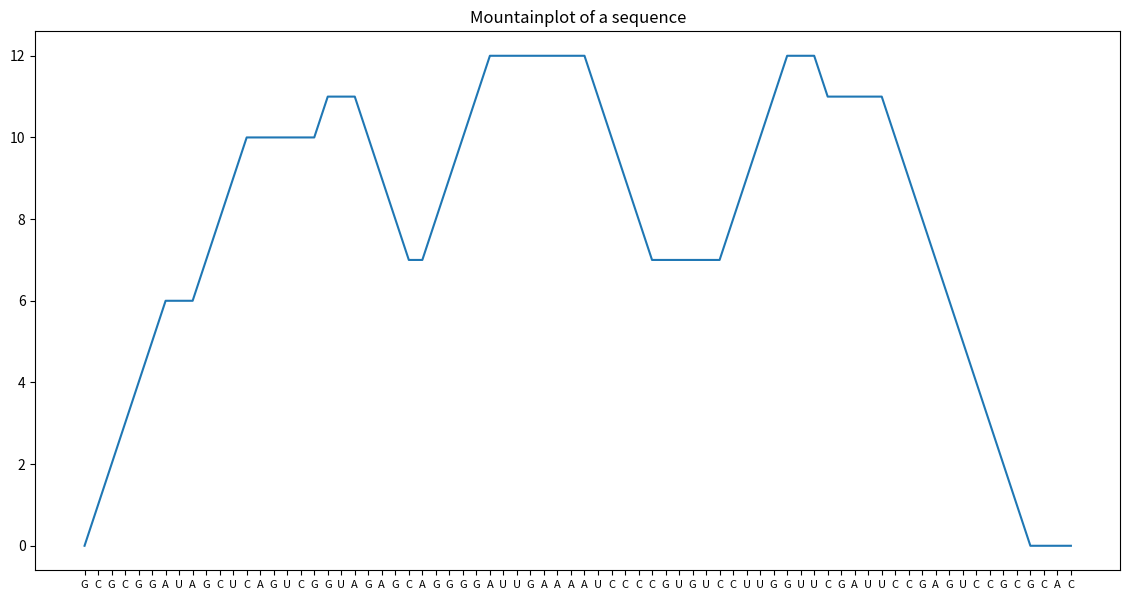

Here is the Python script that generated this plot:
import matplotlib.pyplot as plt
import numpy as np

seq ='GCGCGGAUAGCUCAGUCGGUAGAGCAGGGGAUUGAAAAUCCCCGUGUCCUUGGUUCGAUUCCGAGUCCGCGCAC'
bracket =  '.((((((..((((.....[..)))).(((((.......))))).....(((((..]....)))))))))))...'

x = list(range(0, len(seq)))
y = [0]

for i, j in enumerate(bracket):
    if j in ['(', '[']:
        y.append(y[-1]+1)
    elif j in [')', ']']:
        y.append(y[-1]-1)
    else:
        y.append(y[-1])

y.pop(0)
print(y)
print(len(x))
print(len(y))

figure = plt.figure(figsize=(14,7))
plt.plot(x,y)
plt.title("Mountainplot of a sequence")
plt.xticks(np.arange(len(list(seq))),list(seq), fontsize=8)
plt.savefig('./fig_3.5.svg', format='svg')
plt.show()
